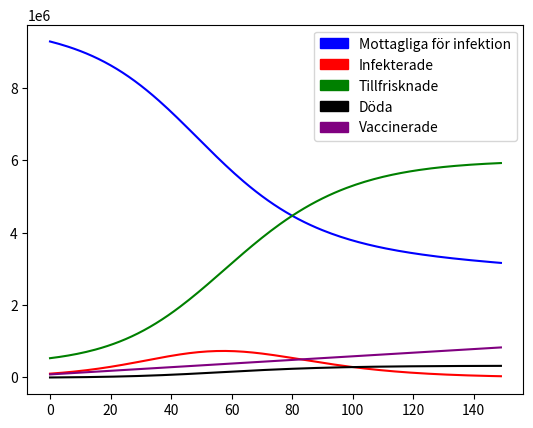

Write the Python code that produced this figure.
#!/usr/bin/env python3
# -*- coding: utf-8 -*-
"""
Created on Wed Dec 16 16:57:20 2020

@author: LisaVind
"""
import matplotlib.pyplot as plt
import matplotlib.patches as mpatches

beta = 0.17
#Beta = antal som smittas per infekterad och per tid (beror på virusets egenskaper samt hur vi beter oss)


gamma = 0.1
# Gamma = Antalet personer som blir friska igen per dag

alpha = 0.05
#Alpha = risk att dö för infekterade

#R0 = initiala värdet på smittspridningen.


rho = 1/9
#1/antal dagar det tar för en person att avlida

def getAlpha():
    HospitalMaxCapacity = 150000
    extraMortality = 0.00000001
    if I < HospitalMaxCapacity:
        return alpha
    else:
        return alpha + (I - HospitalMaxCapacity)*extraMortality

R0 = beta/gamma

# N antalet i befolkningen, Sverige ca 10 miljoner
N = 10 * 10**(6)

#I  – Infekterade just nu
I = 100000

#R – tillfrisknade, eller möjligen också döda personer, vi måste utgå från data som finns? Sedan lägga till en faktor I * gamma

R = 523000

V = 80000
#Antalet vaccinerade
 
S = N - R - I - V

#S – de som är mottagliga för infektion 

D = 0
#D antalet döda

lista_R = []
lista_Rt = []
lista_S = []
lista_I = []
lista_V = []
lista_D = []


for t in range(0,150):
    
    V += 5000
    if V >= 10 * 10**(6):
        V = 10 * 10**(6)
    
    lista_V.append(V)
    
    R += I * gamma
    lista_R.append(R)
    
    if R >= 10 * 10**(6):
        R = 10 * 10**(6)
    
    
    S += -(beta)* I * (S/N) - 5000
    lista_S.append(S) 
    
    I += (beta * I * S)/N - (I * gamma)
    lista_I.append(I)
    
    D += getAlpha() * rho * I
    lista_D.append(D)
    print(I)
    print(getAlpha())

    


#R – tillfrisknade, eller möjligen också döda personer, vi måste utgå från data som finns? Sedan lägga till en faktor I * gamma
#S – de som är mottagliga för infektion 



plt.plot(lista_S, 'blue')
plt.plot(lista_I, 'red')
plt.plot(lista_R, 'g')
plt.plot(lista_V, 'purple')
plt.plot(lista_D, "black")


print(lista_Rt)

pop_a = mpatches.Patch(color='blue', label='Mottagliga för infektion')
pop_b = mpatches.Patch(color='red', label='Infekterade')
pop_c =  mpatches.Patch(color='green', label='Tillfrisknade')
pop_d =  mpatches.Patch(color='black', label='Döda')
pop_e =  mpatches.Patch(color='purple', label='Vaccinerade')

plt.legend(handles=[pop_a,pop_b,pop_c, pop_d,pop_e])


